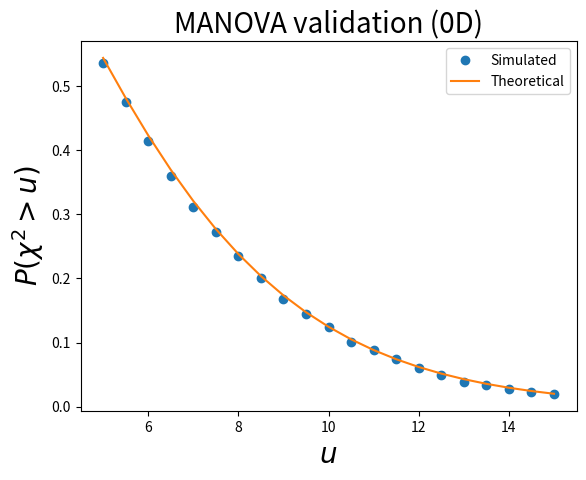

The matplotlib source for this figure:

from math import log
import numpy as np
from scipy import stats
import matplotlib.pyplot as plt


def here_manova1(Y, GROUP):
	### assemble counts:
	u           = np.unique(GROUP)
	nGroups     = u.size
	nResponses  = Y.shape[0]
	nComponents = Y.shape[1]
	### create design matrix:
	X           = np.zeros((nResponses, nGroups))
	ind0        = 0
	for i,uu in enumerate(u):
		n       = (GROUP==uu).sum()
		X[ind0:ind0+n, i] = 1
		ind0   += n
	### SS for original design:
	Y,X   = np.matrix(Y), np.matrix(X)
	b     = np.linalg.pinv(X)*Y
	R     = Y - X*b
	R     = R.T*R
	### SS for reduced design:
	X0    = np.matrix(  np.ones(Y.shape[0])  ).T
	b0    = np.linalg.pinv(X0)*Y
	R0    = Y - X0*b0
	R0    = R0.T*R0
	### Wilk's lambda:
	lam   = np.linalg.det(R) / np.linalg.det(R0)
	### test statistic:
	N,p,k = float(nResponses), float(nComponents), float(nGroups)
	x2    = -((N-1) - 0.5*(p+k)) * log(lam)
	return x2

def here_get_groups(nResponses):
	GROUP      = []
	for i,n in enumerate(nResponses):
		GROUP += [i]*n
	return np.array(GROUP)



#(0) Set parameters:
np.random.seed(1)
nResponses  = 10,3,4
nComponents = 3
nGroups     = len(nResponses)
nIterations = 5000
W0          = np.eye(nComponents)
### derived parameters:
GROUP       = here_get_groups(nResponses)
nTotal      = sum(nResponses)
df          = nComponents * (nGroups-1)


#(1) Generate random data and compute test statistic:
X2          = []
for i in range(nIterations):
	y       = np.random.multivariate_normal(np.zeros(nComponents), W0, nTotal)
	chi2    = here_manova1(y, GROUP)
	X2.append( chi2 )
X2          = np.asarray(X2)


#(2) Survival functions:
heights     = np.linspace(5, 15, 21)
sf          = np.array(  [ (X2>h).mean()  for h in heights]  )
sfE         = stats.chi2.sf(heights, df)


#(3) Plot results:
plt.close('all')
ax          = plt.axes()
ax.plot(heights, sf, 'o', label='Simulated')
ax.plot(heights, sfE, '-', label='Theoretical')
ax.set_xlabel('$u$', size=20)
ax.set_ylabel('$P (\chi^2 > u)$', size=20)
ax.legend()
ax.set_title("MANOVA validation (0D)", size=20)
plt.show()

